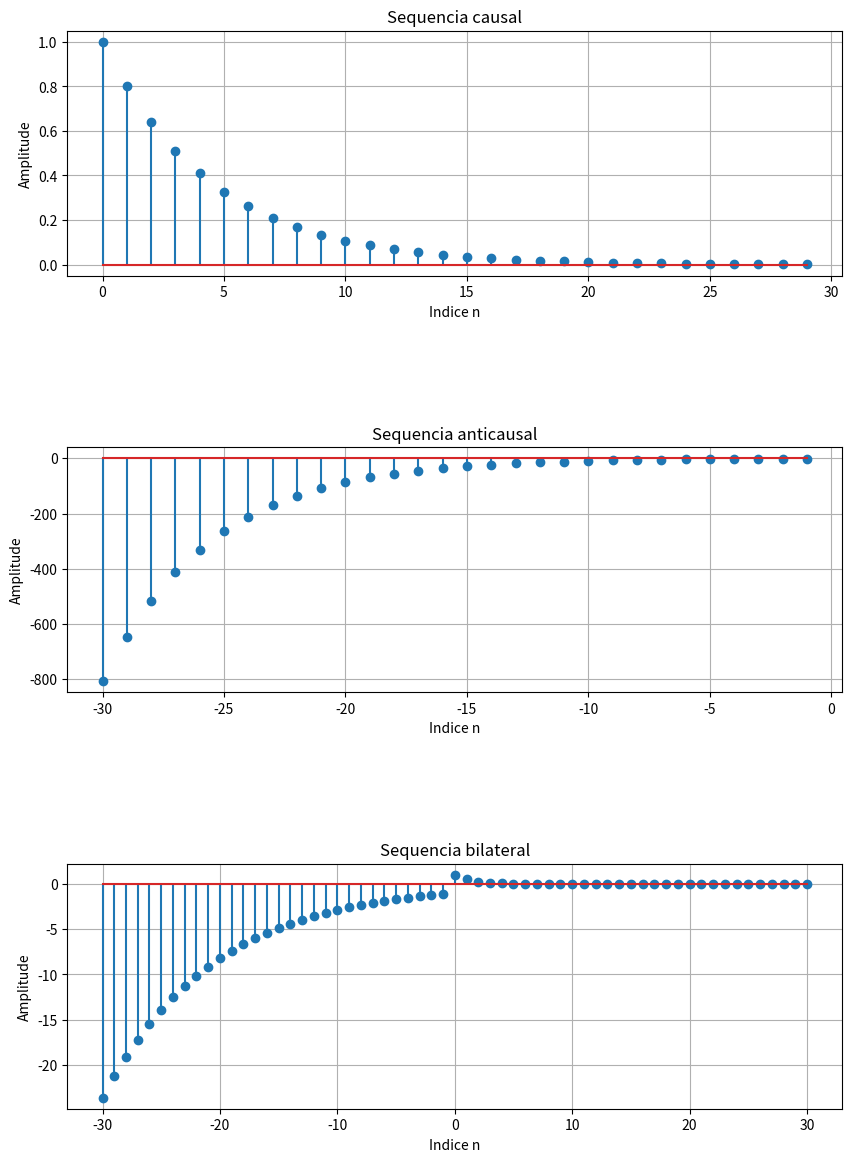
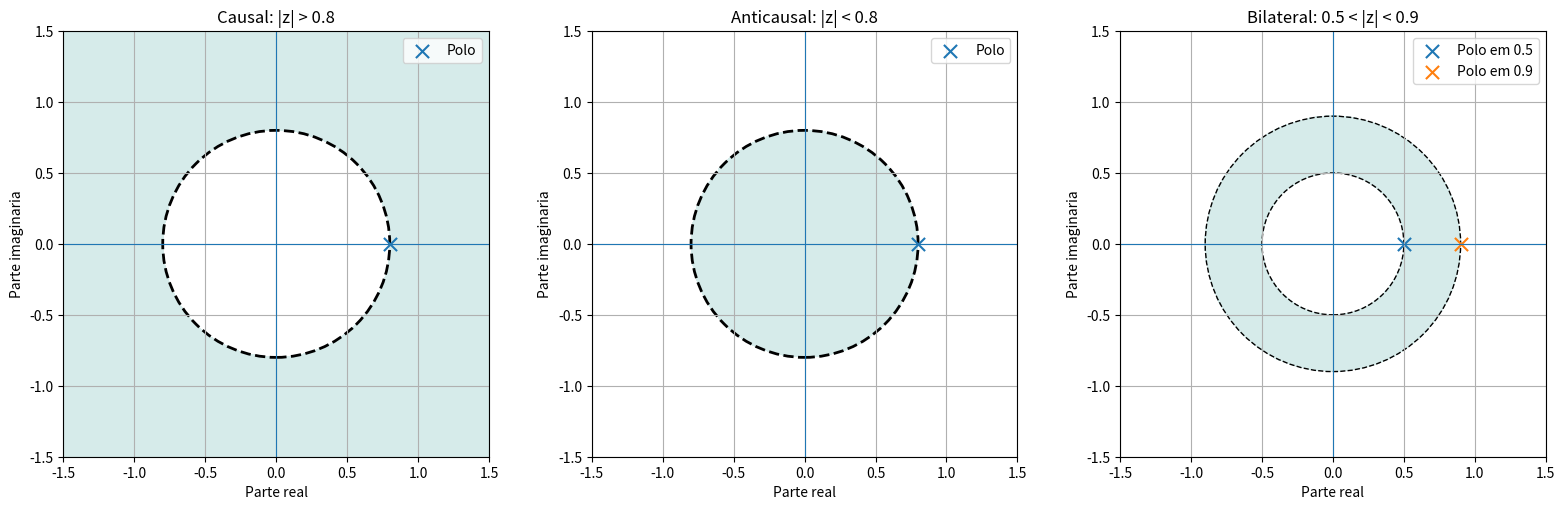

The script that saved these images, in order:

import numpy as np
import matplotlib.pyplot as plt

# Parametros
a = 0.8
a_bilateral = 0.5
b_bilateral = 0.9
N = 30

# -------------------------------------------------
# 1. Geracao das sequencias
# -------------------------------------------------

# Sequencia causal: x[n] = a^n, para n >= 0
n_causal = np.arange(0, N)
x_causal = a**n_causal

# Sequencia anticausal: x[n] = -a^n, para n < 0
n_anticausal = np.arange(-N, 0)
x_anticausal = -(a**n_anticausal)

# Sequencia bilateral
n_bilateral = np.arange(-N, N + 1)
x_bilateral = np.where(
    n_bilateral >= 0,
    a_bilateral**n_bilateral,
    -(b_bilateral**n_bilateral)
)

# -------------------------------------------------
# 2. Representacao das sequencias
# -------------------------------------------------

fig, eixos = plt.subplots(3, 1, figsize=(10, 14))

eixos[0].stem(n_causal, x_causal)
eixos[0].set_title("Sequencia causal")
eixos[0].set_xlabel("Indice n")
eixos[0].set_ylabel("Amplitude")
eixos[0].grid(True)

eixos[1].stem(n_anticausal, x_anticausal)
eixos[1].set_title("Sequencia anticausal")
eixos[1].set_xlabel("Indice n")
eixos[1].set_ylabel("Amplitude")
eixos[1].grid(True)

eixos[2].stem(n_bilateral, x_bilateral)
eixos[2].set_title("Sequencia bilateral")
eixos[2].set_xlabel("Indice n")
eixos[2].set_ylabel("Amplitude")
eixos[2].grid(True)

fig.subplots_adjust(hspace=0.7)
plt.show()

# -------------------------------------------------
# 3. Representacao das regioes de convergencia
# -------------------------------------------------

fig, eixos = plt.subplots(1, 3, figsize=(16, 5))

limite = 1.5
grade = 400

real = np.linspace(-limite, limite, grade)
imag = np.linspace(-limite, limite, grade)
Re, Im = np.meshgrid(real, imag)

raio = np.sqrt(Re**2 + Im**2)
theta = np.linspace(0, 2*np.pi, 500)

# Caso 1: ROC externa, |z| > 0.8
ax = eixos[0]
ax.contourf(
    Re, Im, (raio > a).astype(float),
    levels=[0.5, 1.5], alpha=0.18
)
ax.add_patch(plt.Circle((0, 0), a, fill=False,
                        linestyle="--", linewidth=2))
ax.scatter(a, 0, marker="x", s=90, label="Polo")
ax.set_title("Causal: |z| > 0.8")
ax.legend()

# Caso 2: ROC interna, |z| < 0.8
ax = eixos[1]
ax.contourf(
    Re, Im, (raio < a).astype(float),
    levels=[0.5, 1.5], alpha=0.18
)
ax.add_patch(plt.Circle((0, 0), a, fill=False,
                        linestyle="--", linewidth=2))
ax.scatter(a, 0, marker="x", s=90, label="Polo")
ax.set_title("Anticausal: |z| < 0.8")
ax.legend()

# Caso 3: ROC anular, 0.5 < |z| < 0.9
ax = eixos[2]
roc_bilateral = (
    (raio > a_bilateral) & (raio < b_bilateral)
)
ax.contourf(
    Re, Im, roc_bilateral.astype(float),
    levels=[0.5, 1.5], alpha=0.18
)
ax.add_patch(plt.Circle((0, 0), a_bilateral,
                        fill=False, linestyle="--"))
ax.add_patch(plt.Circle((0, 0), b_bilateral,
                        fill=False, linestyle="--"))
ax.scatter(a_bilateral, 0, marker="x", s=90,
           label="Polo em 0.5")
ax.scatter(b_bilateral, 0, marker="x", s=90,
           label="Polo em 0.9")
ax.set_title("Bilateral: 0.5 < |z| < 0.9")
ax.legend()

for ax in eixos:
    ax.axhline(0, linewidth=0.8)
    ax.axvline(0, linewidth=0.8)
    ax.set_xlim(-limite, limite)
    ax.set_ylim(-limite, limite)
    ax.set_aspect("equal")
    ax.set_xlabel("Parte real")
    ax.set_ylabel("Parte imaginaria")
    ax.grid(True)

plt.tight_layout()
plt.show()

# -------------------------------------------------
# 4. Teste numerico de convergencia
# -------------------------------------------------

def transformada_causal(z, a, N):
    n = np.arange(N)
    return np.sum((a**n) * (z**(-n)))

def transformada_anticausal(z, a, N):
    n = np.arange(-N, 0)
    return np.sum(-(a**n) * (z**(-n)))

def transformada_bilateral(z, a, b, N):
    n = np.arange(-N, N + 1)
    x = np.where(n >= 0, a**n, -(b**n))
    return np.sum(x * z**(-n))

N_valores = [5, 10, 20, 40, 80]

casos = [
    ("Causal", 1.0, "causal"),
    ("Causal", 0.5, "causal"),
    ("Anticausal", 0.5, "anticausal"),
    ("Anticausal", 1.0, "anticausal"),
    ("Bilateral", 0.7, "bilateral"),
    ("Bilateral", 1.0, "bilateral")
]

for nome, z, tipo in casos:
    print(f"\n{nome} - z = {z}")

    for quantidade in N_valores:
        if tipo == "causal":
            valor = transformada_causal(z, a, quantidade)
        elif tipo == "anticausal":
            valor = transformada_anticausal(z, a, quantidade)
        else:
            valor = transformada_bilateral(
                z, a_bilateral, b_bilateral, quantidade
            )

        print(f"N = {quantidade:2d}: X(z) = {valor:.6f}")
